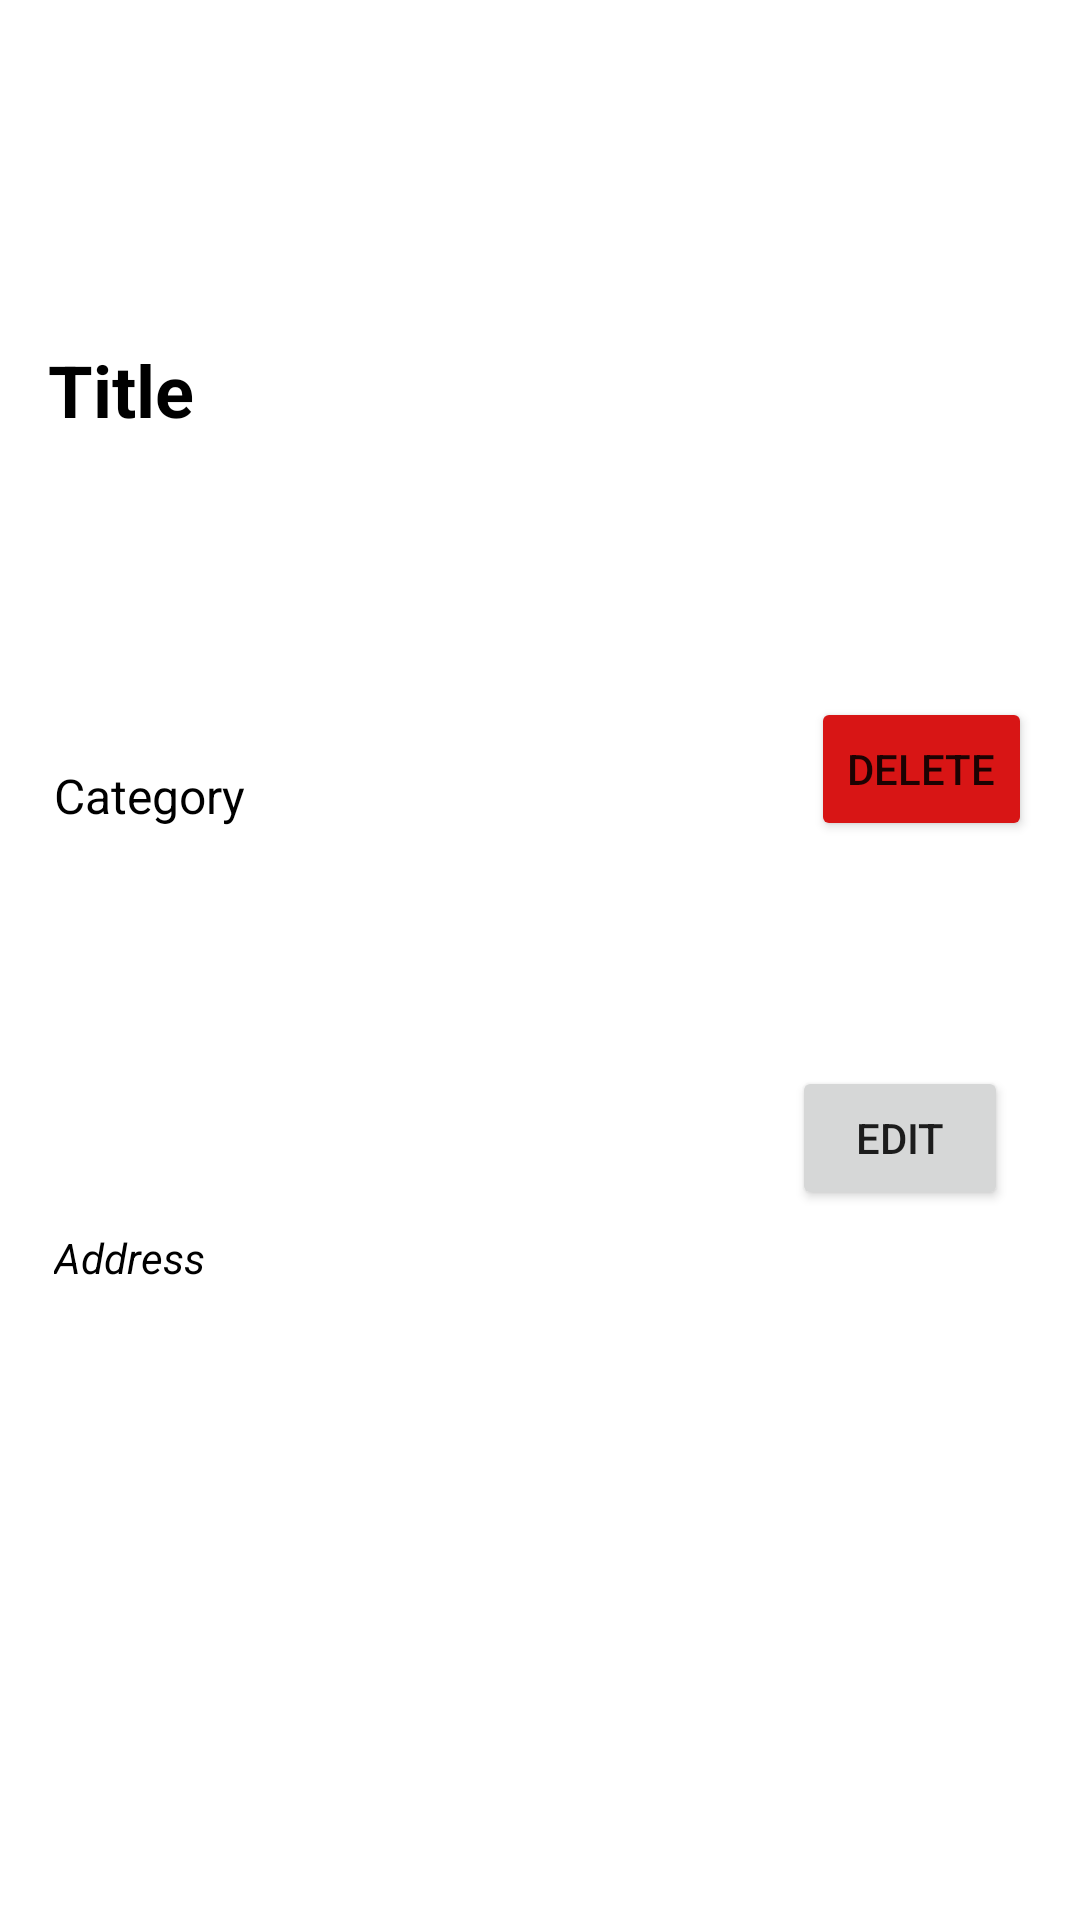

Android layout source for this screen:
<!-- AndroidManifest.xml: application theme Theme.Foodoasisclient -->
<!-- res/layout/shop_item_owned.xml -->
<?xml version="1.0" encoding="utf-8"?>
<androidx.constraintlayout.widget.ConstraintLayout xmlns:android="http://schemas.android.com/apk/res/android"
        xmlns:app="http://schemas.android.com/apk/res-auto"
        xmlns:tools="http://schemas.android.com/tools"
        android:layout_width="match_parent"
        android:layout_height="180dp">

    <TextView
            android:text="Title"
            android:layout_width="0dp"
            android:layout_height="35dp"
            android:id="@+id/rvShopTitle"
            app:layout_constraintTop_toTopOf="parent"
            app:layout_constraintBottom_toBottomOf="parent"
            app:layout_constraintStart_toStartOf="parent"
            app:layout_constraintEnd_toEndOf="parent"
            android:textSize="24sp"
            app:layout_constraintHorizontal_bias="0.063"
            app:layout_constraintVertical_bias="0.188"
            android:textStyle="bold"
            android:layout_marginEnd="16dp"
            android:layout_marginStart="16dp"
            android:textColor="@android:color/black" />

    <TextView
            android:text="Category"
            android:layout_width="255dp"
            android:layout_height="26dp"
            android:id="@+id/rvShopCategory"
            app:layout_constraintBottom_toBottomOf="parent"
            app:layout_constraintTop_toBottomOf="@+id/rvShopTitle"
            app:layout_constraintEnd_toEndOf="@+id/rvShopTitle"
            app:layout_constraintStart_toStartOf="@+id/rvShopTitle"
            app:layout_constraintHorizontal_bias="0.028"
            app:layout_constraintVertical_bias="0.227"
            android:textSize="16sp"
            android:textColor="@android:color/black" />

    <TextView
            android:text="Address"
            android:layout_width="262dp"
            android:layout_height="23dp"
            android:id="@+id/rvShopAddress"
            app:layout_constraintTop_toBottomOf="@+id/rvShopCategory"
            app:layout_constraintBottom_toBottomOf="parent"
            app:layout_constraintStart_toStartOf="@+id/rvShopCategory"
            android:textStyle="italic"
            android:textColor="@android:color/black"
            app:layout_constraintEnd_toStartOf="@+id/editShopButton"
            app:layout_constraintHorizontal_bias="0.0"
            app:layout_constraintVertical_bias="0.384" />

    <Button
            android:text="Edit"
            android:layout_width="72dp"
            android:layout_height="48dp"
            android:id="@+id/editShopButton"
            app:layout_constraintEnd_toEndOf="@+id/deleteShopButton"
            app:layout_constraintTop_toBottomOf="@+id/deleteShopButton"
            android:layout_marginTop="28dp"
            android:layout_marginEnd="8dp"
            app:layout_constraintBottom_toBottomOf="@+id/rvShopAddress"
            app:layout_constraintVertical_bias="0.617"
            style="@style/Widget.AppCompat.Button.Small" />

    <Button
            android:text="Delete"
            android:layout_width="wrap_content"
            android:layout_height="wrap_content"
            android:id="@+id/deleteShopButton"
            app:layout_constraintEnd_toEndOf="@+id/rvShopTitle"
            app:layout_constraintStart_toEndOf="@+id/rvShopCategory"
            app:layout_constraintHorizontal_bias="1.0"
            app:layout_constraintBottom_toBottomOf="@+id/rvShopCategory"
            style="@style/Widget.AppCompat.Button.Small"
            android:backgroundTint="#D81515" />

</androidx.constraintlayout.widget.ConstraintLayout>
<!-- resources referenced by this layout -->
<resources>
  <style name="Theme.Foodoasisclient" parent="Theme.MaterialComponents.DayNight.DarkActionBar">
          
          <item name="colorPrimary">@color/purple_500</item>
          <item name="colorPrimaryVariant">@color/purple_700</item>
          <item name="colorOnPrimary">@color/white</item>
          
          <item name="colorSecondary">@color/teal_200</item>
          <item name="colorSecondaryVariant">@color/teal_700</item>
          <item name="colorOnSecondary">@color/black</item>
          
          <item name="android:statusBarColor">?attr/colorPrimaryVariant</item>
          
      </style>
  <!-- not gathered from this repository: default colours our renderer supplied (Android Studio template values) -->
  <color name="purple_500">#FF6200EE</color>
  <color name="purple_700">#FF3700B3</color>
  <color name="teal_200">#FF03DAC5</color>
  <color name="teal_700">#FF018786</color>
  <color name="black">#FF000000</color>
  <color name="white">#FFFFFFFF</color>
</resources>
